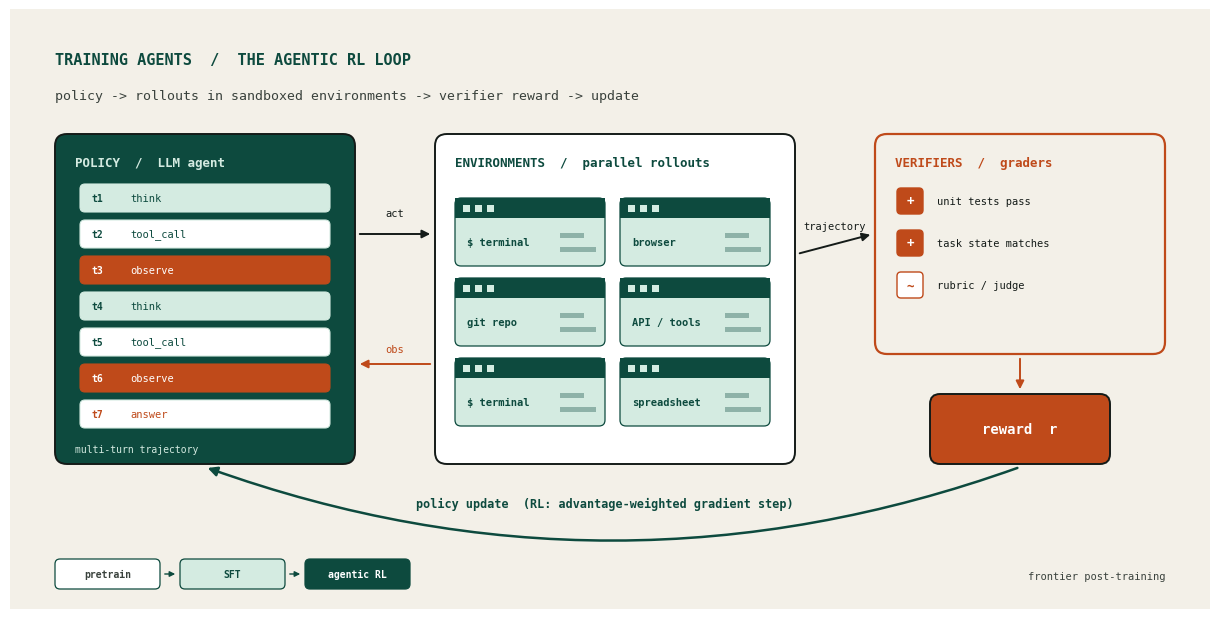

This figure's Python source:
"""Hero banner for the "Training Agents at the Frontier of AI Industry" signal
post: the agentic RL training loop.

Left: the policy model emitting a multi-turn trajectory of thoughts, tool
calls and observations. Centre: a grid of sandboxed environments (terminal,
browser, repo, API) running rollouts in parallel. Right: verifiers / graders
turning finished trajectories into rewards. Bottom: the policy-update arc
that closes the loop, plus the pretrain -> SFT -> agentic RL stage strip.

Original artwork (no lab logos). Opaque field-notes paper panel so it
survives the site's dark mode.

Usage: python scripts/training_agents_frontier_hero.py <output_dir>
"""
import os
import sys

import matplotlib

matplotlib.use("Agg")
import matplotlib.pyplot as plt
from matplotlib.patches import FancyArrowPatch, FancyBboxPatch, Rectangle

OUT = sys.argv[1] if len(sys.argv) > 1 else "."

# Field-notes palette (css/signals-field-notes.css).
PAPER, INK, SOFT, HAIR = "#f3f0e8", "#141b18", "#3a423d", "#d8d2c4"
GREEN, MINT, ORANGE, WHITE = "#0d4a3e", "#d4ebe1", "#bf4a1a", "#ffffff"
MONO = "DejaVu Sans Mono"
W, H = 12, 6

fig, ax = plt.subplots(figsize=(W, H))
fig.subplots_adjust(0, 0, 1, 1)
ax.set_xlim(0, W)
ax.set_ylim(0, H)
ax.set_aspect("equal")
ax.axis("off")
ax.add_patch(Rectangle((0, 0), W, H, fc=PAPER, ec="none"))


def box(x, y, w, h, fc, ec, lw=1.2, r=0.08):
    ax.add_patch(FancyBboxPatch((x, y), w, h, boxstyle=f"round,pad=0.0,rounding_size={r}",
                                fc=fc, ec=ec, lw=lw))


def arrow(p, q, color=INK, lw=1.4, rad=0.0, ms=12):
    ax.add_patch(FancyArrowPatch(p, q, arrowstyle="-|>", mutation_scale=ms, color=color, lw=lw,
                                 connectionstyle=f"arc3,rad={rad}"))


ax.text(0.45, 5.45, "TRAINING AGENTS  /  THE AGENTIC RL LOOP", fontsize=11, family=MONO,
        weight="bold", color=GREEN)
ax.text(0.45, 5.1, "policy -> rollouts in sandboxed environments -> verifier reward -> update",
        fontsize=9.5, family=MONO, color=SOFT)

# --- Policy model + trajectory ---------------------------------------------
px, py, pw, ph = 0.45, 1.45, 3.0, 3.3
box(px, py, pw, ph, GREEN, INK, lw=1.4, r=0.12)
ax.text(px + 0.2, py + ph - 0.32, "POLICY  /  LLM agent", fontsize=9, family=MONO,
        color=MINT, weight="bold")
steps = [("think", MINT, GREEN), ("tool_call", WHITE, GREEN), ("observe", ORANGE, WHITE),
         ("think", MINT, GREEN), ("tool_call", WHITE, GREEN), ("observe", ORANGE, WHITE),
         ("answer", WHITE, ORANGE)]
for i, (label, fc, tc) in enumerate(steps):
    y = py + ph - 0.78 - i * 0.36
    box(px + 0.25, y, pw - 0.5, 0.28, fc, MINT if fc != ORANGE else ORANGE, lw=0.8, r=0.05)
    ax.text(px + 0.37, y + 0.14, f"t{i + 1}", fontsize=7, family=MONO, color=tc, va="center",
            weight="bold")
    ax.text(px + 0.75, y + 0.14, label, fontsize=7.5, family=MONO, color=tc, va="center")
ax.text(px + 0.2, py + 0.12, "multi-turn trajectory", fontsize=7, family=MONO, color=MINT)

# --- Sandboxed environments --------------------------------------------------
ex, ey, ew, eh = 4.25, 1.45, 3.6, 3.3
box(ex, ey, ew, eh, WHITE, INK, lw=1.4, r=0.12)
ax.text(ex + 0.2, ey + eh - 0.32, "ENVIRONMENTS  /  parallel rollouts", fontsize=9,
        family=MONO, color=GREEN, weight="bold")
envs = ["$ terminal", "browser", "git repo", "API / tools", "$ terminal", "spreadsheet"]
cw, chh = (ew - 0.5) / 2, (eh - 0.9) / 3
for k, name in enumerate(envs):
    c, r = k % 2, k // 2
    x0, y0 = ex + 0.2 + c * (cw + 0.1), ey + 0.38 + (2 - r) * chh
    box(x0, y0, cw - 0.05, chh - 0.12, MINT, GREEN, lw=0.9, r=0.06)
    ax.add_patch(Rectangle((x0, y0 + chh - 0.32), cw - 0.05, 0.2, fc=GREEN, ec="none"))
    for d in range(3):
        ax.add_patch(Rectangle((x0 + 0.08 + d * 0.12, y0 + chh - 0.26), 0.07, 0.07,
                               fc=MINT, ec="none"))
    ax.text(x0 + 0.12, y0 + (chh - 0.32) / 2, name, fontsize=7.5, family=MONO, color=GREEN,
            va="center", weight="bold")
    for ln in range(2):  # faint log lines
        ax.add_patch(Rectangle((x0 + cw - 0.5, y0 + 0.14 + ln * 0.14), 0.36 - ln * 0.12, 0.05,
                               fc=GREEN, ec="none", alpha=0.35))

# --- Verifier / reward ---------------------------------------------------------
vx, vy, vw, vh = 8.65, 2.55, 2.9, 2.2
box(vx, vy, vw, vh, PAPER, ORANGE, lw=1.6, r=0.12)
ax.text(vx + 0.2, vy + vh - 0.32, "VERIFIERS  /  graders", fontsize=9, family=MONO,
        color=ORANGE, weight="bold")
checks = [("unit tests pass", True), ("task state matches", True), ("rubric / judge", False)]
for i, (label, ok) in enumerate(checks):
    y = vy + vh - 0.8 - i * 0.42
    box(vx + 0.22, y, 0.26, 0.26, ORANGE if ok else WHITE, ORANGE, lw=1, r=0.04)
    ax.text(vx + 0.35, y + 0.13, "+" if ok else "~", ha="center", va="center", fontsize=9,
            family=MONO, color=WHITE if ok else ORANGE, weight="bold")
    ax.text(vx + 0.62, y + 0.13, label, fontsize=7.5, family=MONO, color=INK, va="center")

rx, ry = vx + 0.55, 1.45
box(rx, ry, 1.8, 0.7, ORANGE, INK, lw=1.4, r=0.1)
ax.text(rx + 0.9, ry + 0.35, "reward  r", ha="center", va="center", fontsize=10,
        family=MONO, color=WHITE, weight="bold")
arrow((vx + vw / 2, vy - 0.02), (vx + vw / 2, ry + 0.72), color=ORANGE)

# --- Loop arrows ---------------------------------------------------------------
arrow((px + pw + 0.02, py + ph - 1.0), (ex - 0.02, ey + eh - 1.0))
ax.text((px + pw + ex) / 2, py + ph - 0.82, "act", ha="center", fontsize=7.5, family=MONO,
        color=INK)
arrow((ex - 0.02, ey + 1.0), (px + pw + 0.02, py + 1.0), color=ORANGE)
ax.text((px + pw + ex) / 2, py + 1.12, "obs", ha="center", fontsize=7.5, family=MONO,
        color=ORANGE)
arrow((ex + ew + 0.02, ey + eh - 1.2), (vx - 0.02, vy + vh - 1.0))
ax.text((ex + ew + vx) / 2, ey + eh - 0.95, "trajectory", ha="center", fontsize=7.5,
        family=MONO, color=INK)
arrow((rx + 0.9, ry - 0.03), (px + pw / 2, py - 0.03), color=GREEN, lw=1.8, rad=-0.18, ms=14)
ax.text(5.95, 1.02, "policy update  (RL: advantage-weighted gradient step)", ha="center",
        fontsize=8.5, family=MONO, color=GREEN, weight="bold")

# --- Stage strip -----------------------------------------------------------------
stages = [("pretrain", WHITE, SOFT), ("SFT", MINT, GREEN), ("agentic RL", GREEN, WHITE)]
sx = 0.45
for i, (label, fc, tc) in enumerate(stages):
    x = sx + i * 1.25
    box(x, 0.2, 1.05, 0.3, fc, GREEN, lw=0.9, r=0.05)
    ax.text(x + 0.525, 0.35, label, ha="center", va="center", fontsize=7, family=MONO,
            color=tc, weight="bold")
    if i < len(stages) - 1:
        arrow((x + 1.07, 0.35), (x + 1.23, 0.35), color=GREEN, lw=1, ms=8)
ax.text(11.55, 0.3, "frontier post-training", ha="right", fontsize=7.5, family=MONO, color=SOFT)

os.makedirs(OUT, exist_ok=True)
path = os.path.join(OUT, "training-agents-frontier-agentic-rl-loop-hero.png")
fig.savefig(path, dpi=200, facecolor=PAPER)
plt.close(fig)
print("wrote", path)
